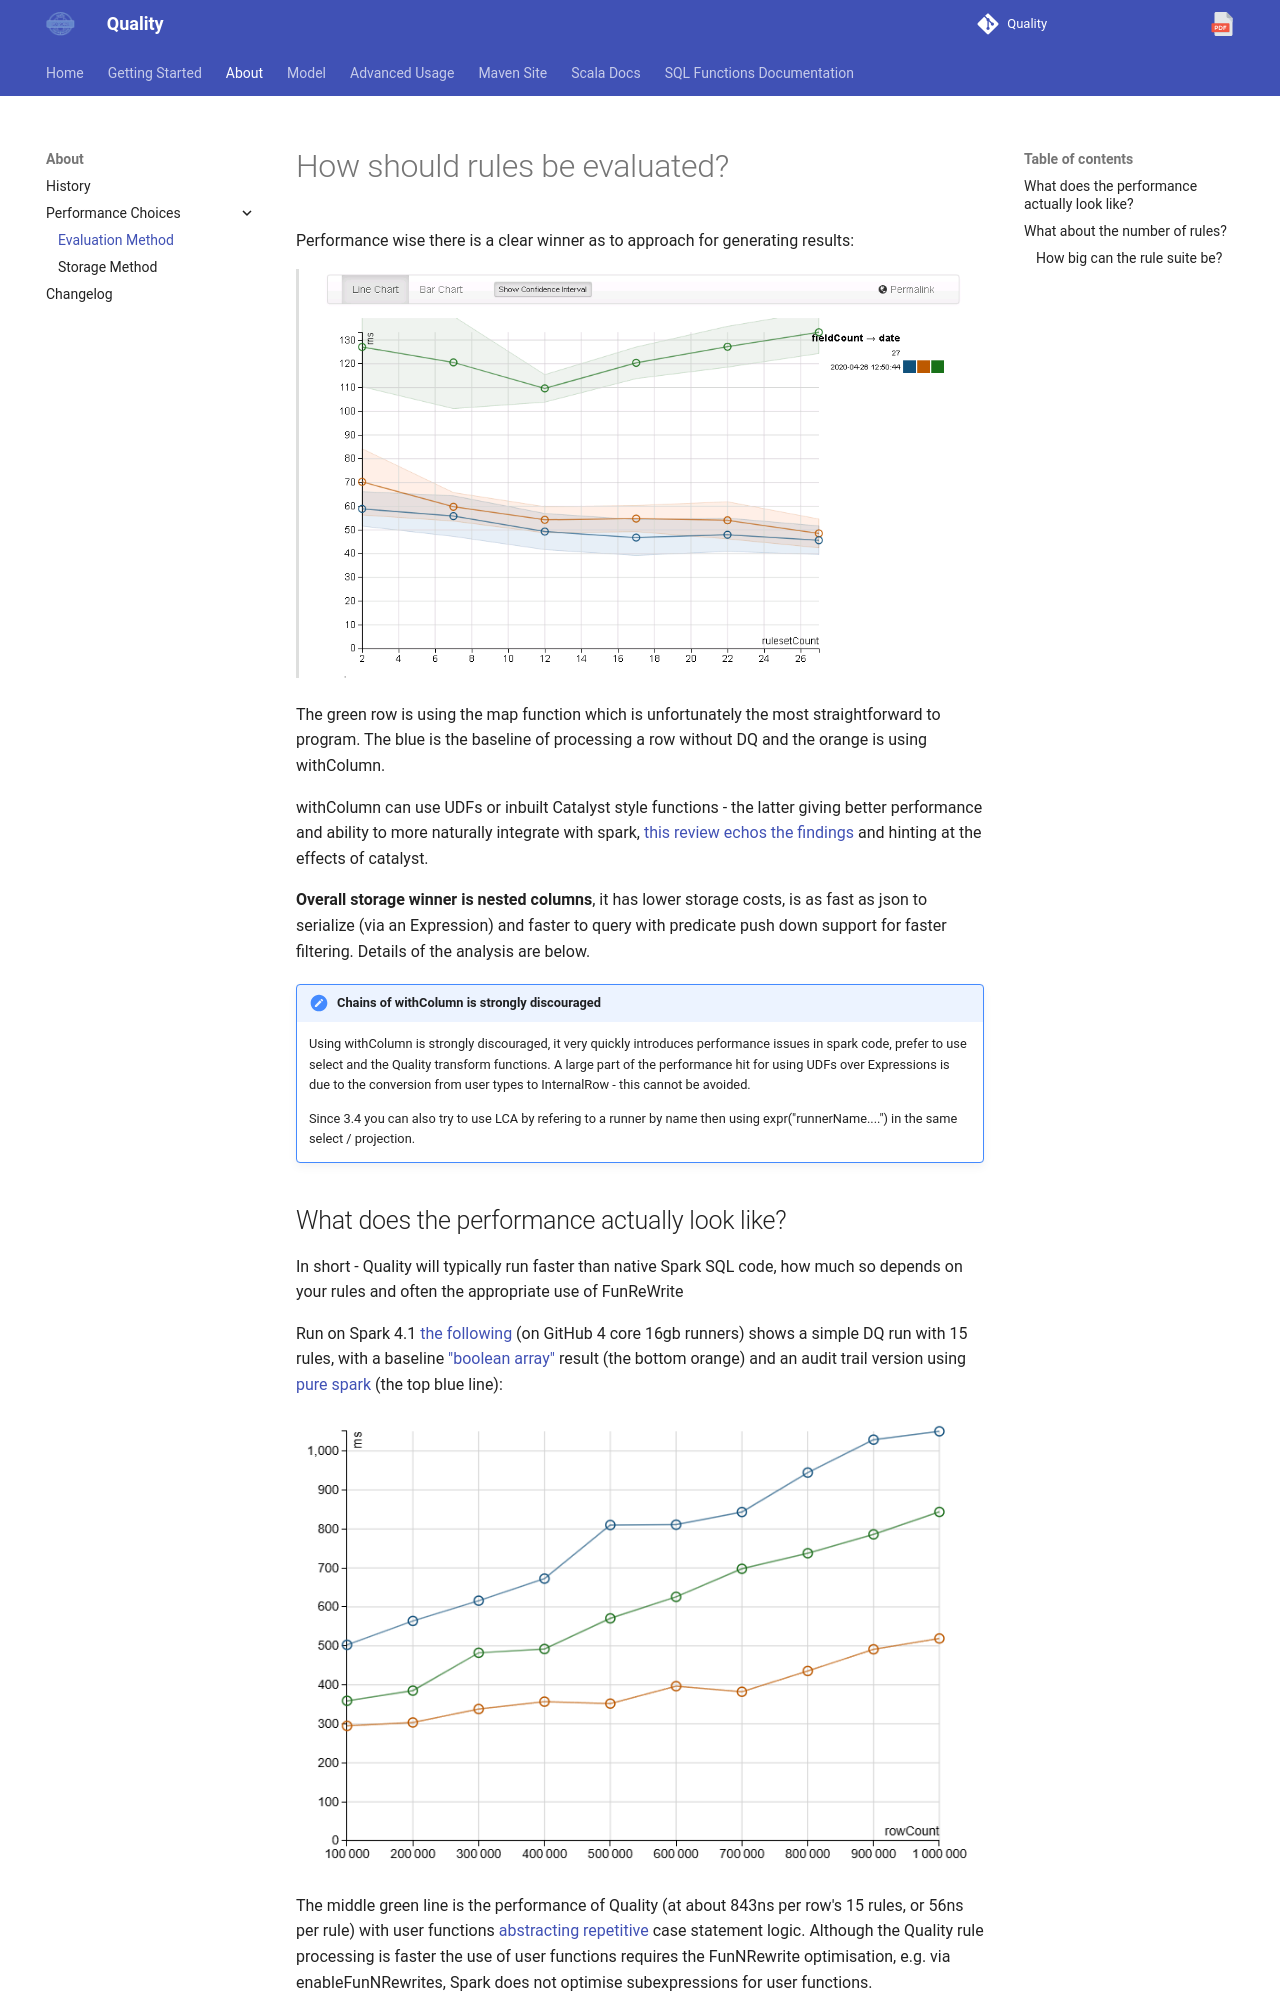

repository: sparkutils/quality · page: 0.2.2-BINARY/background/evaluation_method/index.html · generator: mkdocs

---
tags:
   - performance
---

# How should rules be evaluated?

Performance wise there is a clear winner as to approach for generating results:

![Performance of Map vs WithColumn](../../img/mapvsextrafield.png)

The green row is using the map function which is unfortunately the most straightforward to program.  The blue is the baseline of processing a row without DQ and the orange is using withColumn.

withColumn can use UDFs or inbuilt Catalyst style functions - the latter giving better performance and ability to more naturally integrate with spark, [this review echos the findings](https://medium.com/@fqaiser94/udfs-vs-map-vs-custom-spark-native-functions-91ab2c154b44) and hinting at the effects of catalyst.

**Overall storage winner is nested columns**, it has lower storage costs, is as fast as json to serialize (via an Expression) and faster to query with predicate push down support for faster filtering.
Details of the analysis are below.

!!! note "Chains of withColumn is strongly discouraged"
    Using withColumn is strongly discouraged, it very quickly introduces performance issues in spark code, prefer to use select and the Quality transform functions.
    A large part of the performance hit for using UDFs over Expressions is due to the conversion from user types to InternalRow - this cannot be avoided.

    Since 3.4 you can also try to use LCA by refering to a runner by name then using expr("runnerName....") in the same select / projection.
   
## What does the performance actually look like?

In short - Quality will typically run faster than native Spark SQL code, how much so depends on your rules and often the appropriate use of FunReWrite

Run on Spark 4.1 [the following](https://sparkutils.github.io/quality_performance_tests/reports/report_0.2.0_rc9_1m_noop/) (on GitHub 4 core 16gb runners) shows
a simple DQ run with 15 rules, with a baseline ["boolean array"](https://github.com/sparkutils/quality_performance_tests/blob/main/src/main/scala/com/sparkutils/quality_performance_tests/PerfTests.scala#L90)
result (the bottom orange) and an audit trail version using [pure spark](https://github.com/sparkutils/quality_performance_tests/blob/main/src/main/scala/com/sparkutils/quality_performance_tests/PerfTests.scala#L112) (the top blue line):   

![Performance of Quality vs Spark SQL](../../img/0.2.0_dq_perf.png)

The middle green line is the performance of Quality (at about 843ns per row's 15 rules, or 56ns per rule) with user functions [abstracting repetitive](https://github.com/sparkutils/quality_performance_tests/blob/main/src/main/scala/com/sparkutils/quality_performance_tests/PerfTests.scala#L41) case statement logic.
Although the Quality rule processing is faster the use of user functions requires the FunNRewrite optimisation, e.g. via enableFunNRewrites, Spark does not optimise subexpressions for user functions.
